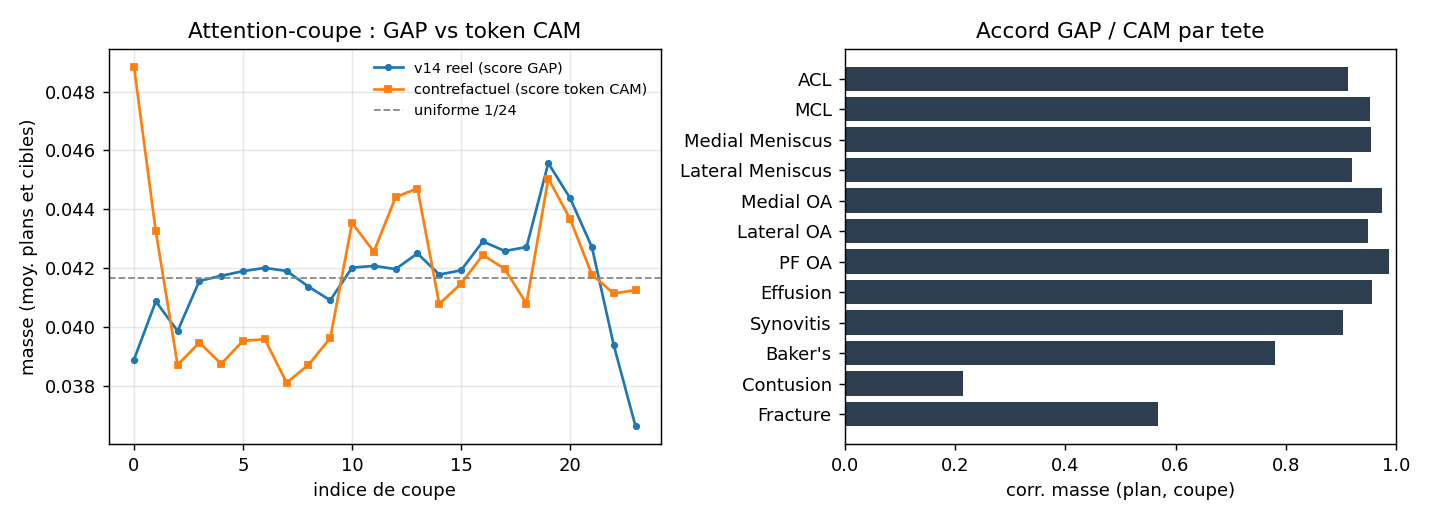

Data behind this chart, as committed beside it:
target, corr, peak_gap, peak_cam, plane_gap, plane_cam
ACL, 0.9124, 19, 23, Coronal, Sagittal
MCL, 0.9527, 13, 13, Coronal, Coronal
Medial Meniscus, 0.9537, 19, 19, Sagittal, Coronal
Lateral Meniscus, 0.9201, 19, 19, Sagittal, Sagittal
Medial OA, 0.9737, 13, 13, Coronal, Sagittal
Lateral OA, 0.9492, 8, 8, Sagittal, Sagittal
PF OA, 0.9876, 10, 10, Axial, Axial
Effusion, 0.9555, 6, 6, Sagittal, Sagittal
Synovitis, 0.9042, 1, 0, Sagittal, Sagittal
Baker's, 0.7805, 4, 12, Axial, Axial
Contusion, 0.2143, 12, 0, Coronal, Coronal
Fracture, 0.5679, 12, 0, Coronal, Coronal
